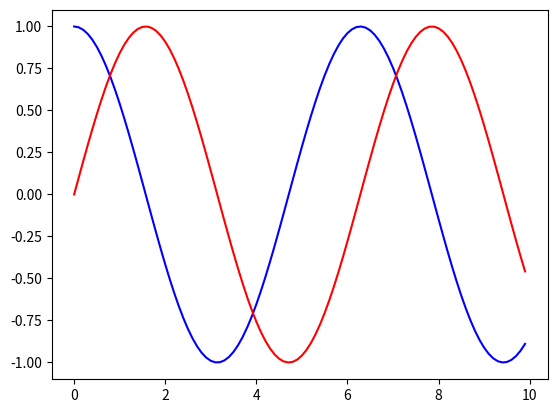

Reproduce this figure in Python.
import matplotlib.pyplot as plt
import numpy as np
x = np.arange(0.,10,0.1)
a = np.cos(x)
b = np.sin(x)
plt.plot(x,a,'b')
plt.plot(x,b,'r')
plt.show()
